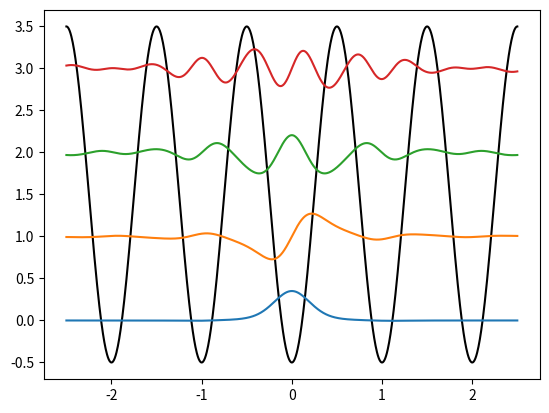

Generate this figure with matplotlib:
# -*- coding: utf-8 -*-
"""
Created on Mon Mar 11 17:31:04 2019

[redacted]
"""

import numpy as np
#from scipy.linalg import expm
import matplotlib.pyplot as plt


def HamJQ(q,VoJ,L):
    lh=(L-1)/2
    
    dvec=4*np.square(q+np.linspace(-lh,lh,L))
    
    ovec=np.ones(L-1)*(-VoJ/4)
    
    Hjq=np.diag(dvec)+np.diag(ovec,1)+np.diag(ovec,-1)
    return Hjq

def FM(x,L):
    lh=(L-1)/2
    return (1/np.sqrt(2*L))*np.exp(-1j*x*np.linspace(-lh,lh,L))

def BFM(x,L,q,Vk):
    return np.dot(Vk[::],FM(x,L)*np.exp(-1j*x*q))

def w0(BF,cp,x,K,L):
    wout=0+0*1j
    
    qs=np.linspace(-1.0/2,1.0/2-1.0/K,K)
    
    for qi in range(K):
        wout=wout+cp[qi]*BFM(x,L,qs[qi],BF[::,qi])/np.sqrt(2*np.pi*(K-1))
    return wout

def normMe(xvec):
    return xvec/np.sqrt(np.dot(xvec,xvec))


def calWannier(L, K, VoJ, Er, eps, NS, NX):
    
    
    Hjq=np.zeros([L,L])
    
    qs=np.linspace(-1.0/2,1.0/2-1.0/K,K)
    
    cp0=np.ones(K)+1j*np.ones(K)
    cp1=np.ones(K)+1j*np.ones(K)
    cp2=np.ones(K)+1j*np.ones(K)
    cp3=np.ones(K)+1j*np.ones(K)
    
    BS0=np.zeros(K)
    BS1=np.zeros(K)
    BS2=np.zeros(K)
    BS3=np.zeros(K)
    
    dfBF1=np.zeros(K)
    
    BF0=np.zeros([L,K])
    BF1=np.zeros([L,K])
    BF2=np.zeros([L,K])
    BF3=np.zeros([L,K])
    
    theta0=np.zeros(K)
    phiX0=np.ones(K)+1j*np.ones(K)
    
    theta1=np.zeros(K)
    phiX1=np.ones(K)+1j*np.ones(K)
    
    theta2=np.zeros(K)
    phiX2=np.ones(K)+1j*np.ones(K)
    
    theta3=np.zeros(K)
    phiX3=np.ones(K)+1j*np.ones(K)
    
    xtE=0.0001
    
    for qi in range(K):
        
        q=qs[qi]
        
        H=HamJQ(q,VoJ,L)       
        D, V = np.linalg.eig(H)
        
        idx = D.argsort()
        D = D[idx]
        V = V[::,idx]
        
        BS0[qi]=D[0]
        BS1[qi]=D[1]
        BS2[qi]=D[2]
        BS3[qi]=D[3]
        
        BF0[::,qi]=V[::,0]
        BF1[::,qi]=V[::,1]
        BF2[::,qi]=V[::,2]
        BF3[::,qi]=V[::,3]
    
        phiX0[qi]=BFM(xtE,L,qs[qi],BF0[:,qi])
        theta0[qi]=np.angle(phiX0[qi])
        cp0[qi]=np.exp(-1j*theta0[qi])
        
        phiX1[qi]= (BFM(xtE,L,qs[qi],BF1[:,qi]) - \
                    BFM(-xtE,L,qs[qi],BF1[:,qi]))/(2*xtE)
        theta1[qi]=np.angle(phiX1[qi])
        cp1[qi]=np.exp(-1j*theta1[qi])
        
        phiX2[qi]= BFM(xtE,L,qs[qi],BF2[:,qi])
        theta2[qi]=np.angle(phiX2[qi])
        cp2[qi]=np.exp(-1j*theta2[qi])
        
        phiX3[qi]= (BFM(xtE,L,qs[qi],BF3[:,qi]) - \
                    BFM(-xtE,L,qs[qi],BF3[:,qi]))/(2*xtE)
        theta3[qi]=np.angle(phiX3[qi])
        cp3[qi]=np.exp(-1j*theta3[qi])
    
    xx=np.linspace(-NS,NS,NX)
    cntr=0
    wn0=np.ones(NX)+1j*np.ones(NX)
    wn1=np.ones(NX)+1j*np.ones(NX)
    wn2=np.ones(NX)+1j*np.ones(NX)
    wn3=np.ones(NX)+1J*np.ones(NX)
    
    for x in xx:
        wn0[cntr]=w0(BF0,cp0,x*2*np.pi,K,L)
        wn1[cntr]=w0(BF1,cp1,x*2*np.pi,K,L)
        wn2[cntr]=w0(BF2,cp2,x*2*np.pi,K,L)
        wn3[cntr]=w0(BF3,cp3,x*2*np.pi,K,L)
        cntr+=1
    
    wn0 = normMe(wn0)
    wn1 = normMe(wn1)
    wn2 = normMe(wn2)
    wn3 = normMe(wn3)
    
    return wn0, wn1, wn2, wn3

NS=2.5
NX=1000

wn0, wn1, wn2, wn3= calWannier(35, 55, 8, 1.24, 0, NS, NX)

xx=np.linspace(-NS,NS,NX)
plt.plot(xx,4*(1-np.cos(xx*np.pi)**2)-0.5,'k-')

plt.plot(xx,3*wn0+0)
plt.plot(xx,3*wn1+1)
plt.plot(xx,3*wn2+2)
plt.plot(xx,3*wn3+3)

#    plt.plot(qs,BS0)
#    plt.plot(qs,BS1)
#    plt.plot(qs,BS2)
#    plt.plot(qs,BS3)
#    plt.show()
#
#T=int(np.ceil(K/2)-4)
#
#cp0=np.ones(K)
#cp1=np.ones(K)
#cp2=np.ones(K)
#
#
#
#
#dfBF1[::]=BF1[T+4,::]-BF1[T+4-1,::]  
#
##for ii in range(K-1):
##    if np.sign(BF0[T,ii+1])==np.sign(BF0[T,ii]):
##        cp0[ii+1]=cp0[ii]
##    else:
##        cp0[ii+1]=-cp0[ii]
##        
##     
###        if np.sign(dfBF1[ii+1])==np.sign(dfBF1[ii]):
##    if np.sign(BF1[T+6,ii+1])==np.sign(BF1[T+6,ii]):
##        cp1[ii+1]=cp1[ii]
##    else:
##        cp1[ii+1]=-cp1[ii]
##        
##    
##        
##    if np.sign(BF2[T,ii+1])==np.sign(BF2[T,ii]):
##        cp2[ii+1]=cp2[ii]
##    else:
##        cp2[ii+1]=-cp2[ii]
#        
#
##        if ii == 2:
##            cp[ii+1]=-cp[ii]
##        else:
##            cmpr=np.abs((BF[T,ii+1]-BF[T,ii])/(cp[ii]*BF[T,ii]-cp[ii-1]*BF[T,ii-1]))
##            if cmpr>0.7 and cmpr<1.3:
##                cp[ii+1]=cp[ii]
##            else:
##                cp[ii+1]=-cp[ii]
#
#
#
#xx=np.linspace(-NS,NS,NX)*2*np.pi
#dx=xx[1]-xx[0]
#
#ww0=np.ones(NX)+1j*np.ones(NX)
#
#ww1=np.ones(NX)+1j*np.ones(NX)
#
#ww2=np.ones(NX)+1j*np.ones(NX)
#
#   
#for xi in range(NX):
#    ww0[xi]=w0(BF0,cp0,xx[xi],K)/np.sqrt(2*np.pi)
#    ww1[xi]=w0(BF1,cp1,xx[xi],K)/np.sqrt(2*np.pi)
#    ww2[xi]=w0(BF2,cp2,xx[xi],K)/np.sqrt(2*np.pi)
#        
